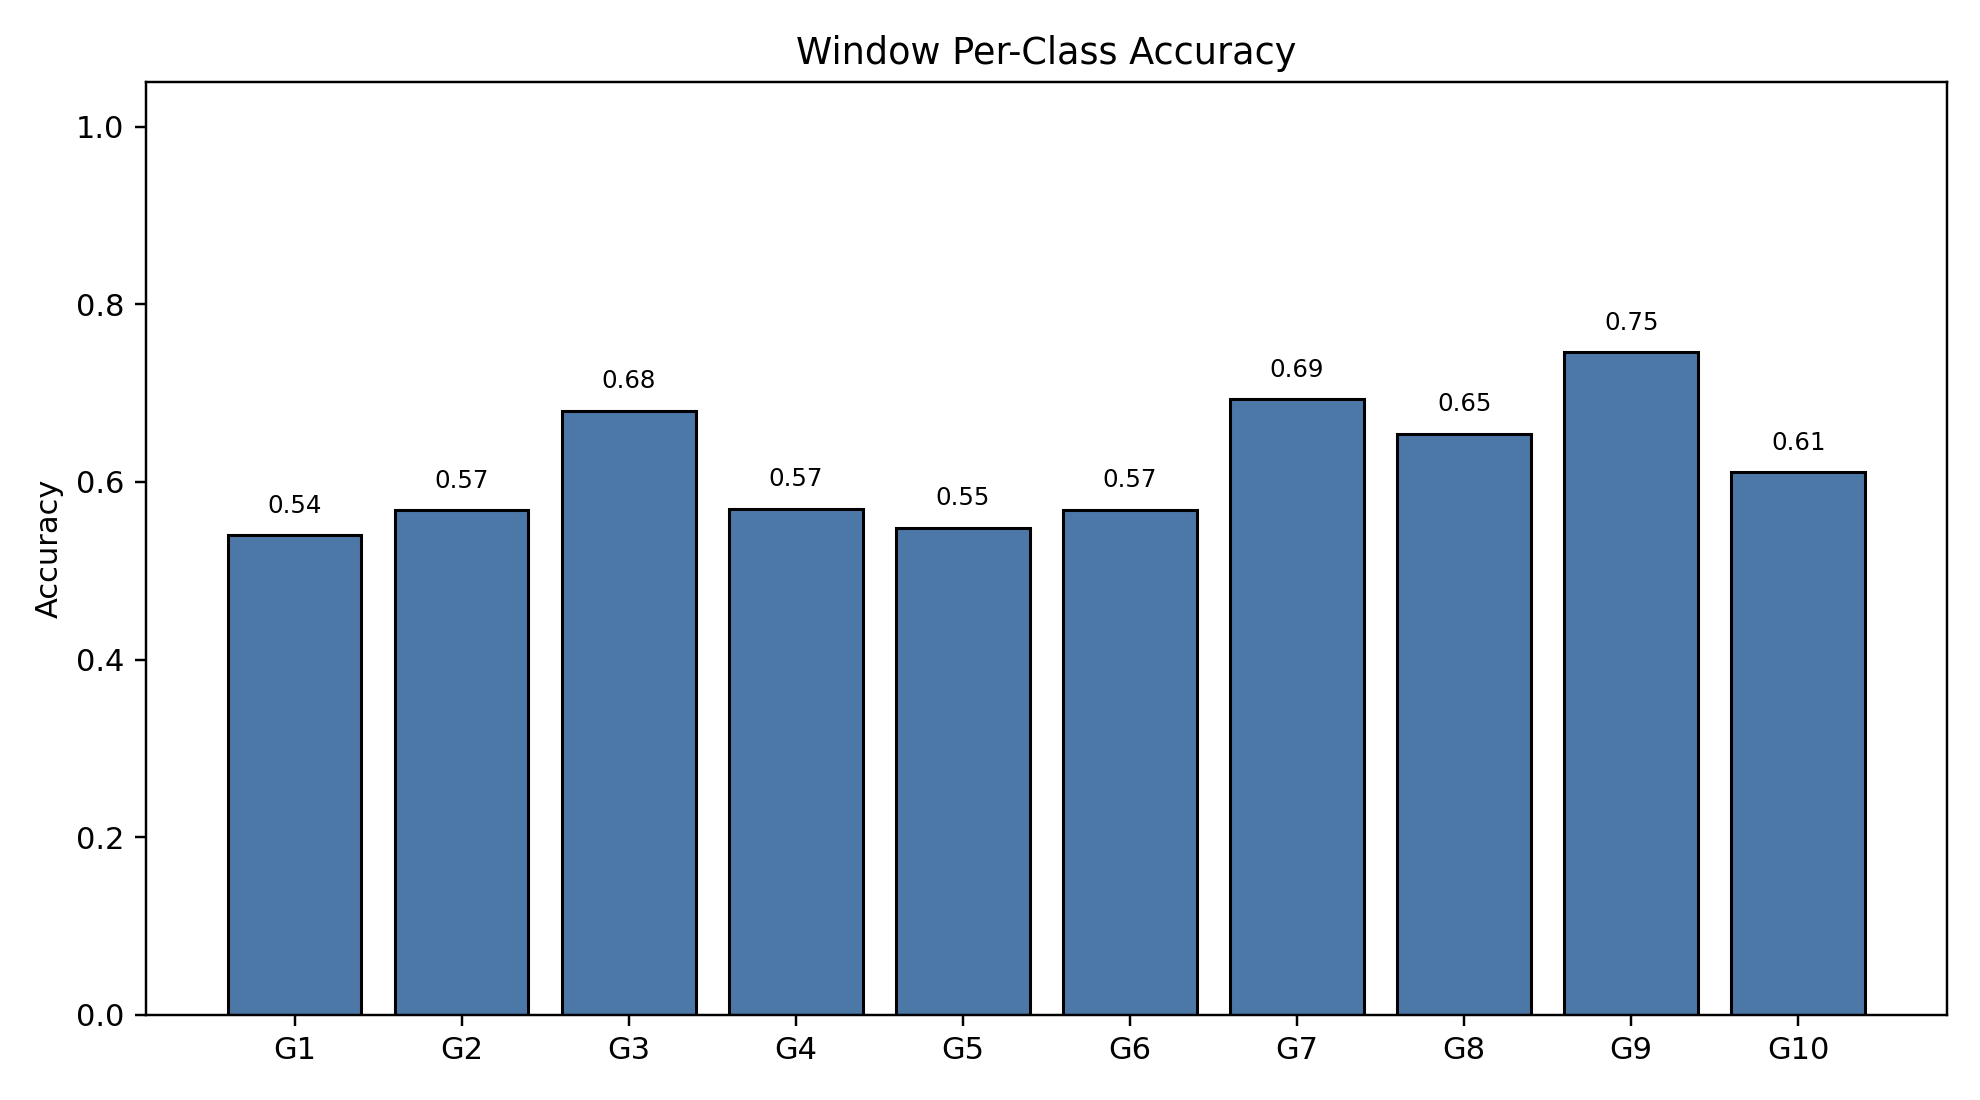

Values plotted in this chart, from the file beside it:
class_index, gesture_id, support, correct, accuracy
0, 1, 791, 427, 0.5398
1, 2, 692, 393, 0.5679
2, 3, 766, 521, 0.6802
3, 4, 743, 423, 0.5693
4, 5, 735, 403, 0.5483
5, 6, 763, 434, 0.5688
6, 7, 755, 523, 0.6927
7, 8, 706, 462, 0.6544
8, 9, 688, 513, 0.7456
9, 10, 683, 417, 0.6105
